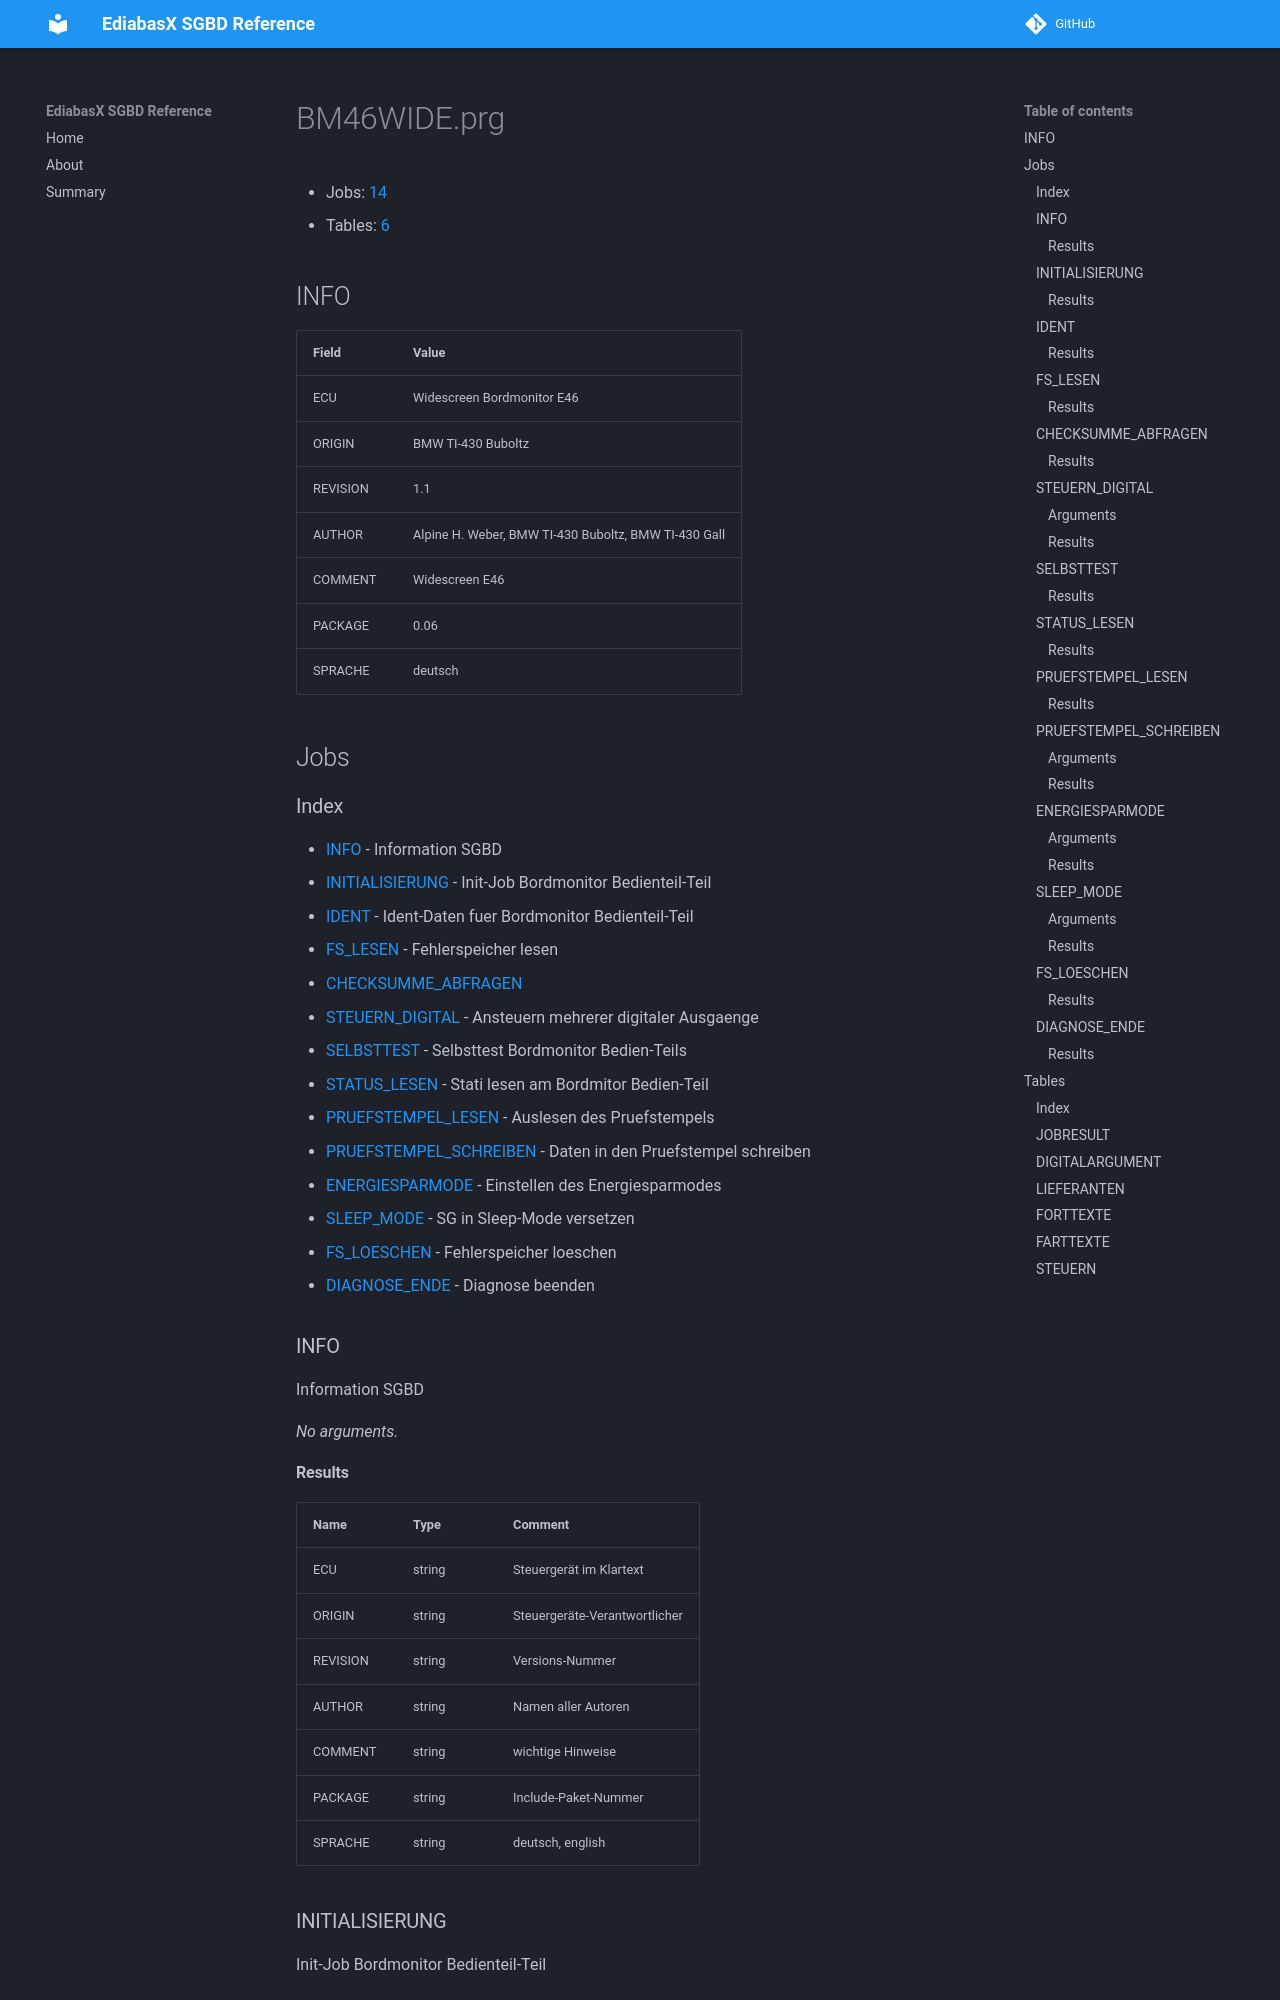

repository: emdzej/ediabasx-docs-sgbd · page: sgbd/BM46WIDE/index.html · generator: mkdocs

# BM46WIDE.prg

- Jobs: [14](#jobs)
- Tables: [6](#tables)

## INFO

| Field | Value |
| --- | --- |
| ECU | Widescreen Bordmonitor E46 |
| ORIGIN | BMW TI-430 Buboltz |
| REVISION | 1.1 |
| AUTHOR | Alpine H. Weber, BMW TI-430 Buboltz, BMW TI-430 Gall |
| COMMENT | Widescreen E46 |
| PACKAGE | 0.06 |
| SPRACHE | deutsch |

## Jobs

### Index

- [INFO](#job-info) - Information SGBD
- [INITIALISIERUNG](#job-initialisierung) - Init-Job Bordmonitor Bedienteil-Teil
- [IDENT](#job-ident) - Ident-Daten fuer Bordmonitor Bedienteil-Teil
- [FS_LESEN](#job-fs-lesen) - Fehlerspeicher lesen 
- [CHECKSUMME_ABFRAGEN](#job-checksumme-abfragen)
- [STEUERN_DIGITAL](#job-steuern-digital) - Ansteuern mehrerer digitaler Ausgaenge
- [SELBSTTEST](#job-selbsttest) - Selbsttest Bordmonitor Bedien-Teils
- [STATUS_LESEN](#job-status-lesen) - Stati lesen am Bordmitor Bedien-Teil
- [PRUEFSTEMPEL_LESEN](#job-pruefstempel-lesen) - Auslesen des Pruefstempels
- [PRUEFSTEMPEL_SCHREIBEN](#job-pruefstempel-schreiben) - Daten in den Pruefstempel schreiben
- [ENERGIESPARMODE](#job-energiesparmode) - Einstellen des Energiesparmodes
- [SLEEP_MODE](#job-sleep-mode) - SG in Sleep-Mode versetzen
- [FS_LOESCHEN](#job-fs-loeschen) - Fehlerspeicher loeschen
- [DIAGNOSE_ENDE](#job-diagnose-ende) - Diagnose beenden

<a id="job-info"></a>
### INFO

Information SGBD

_No arguments._
